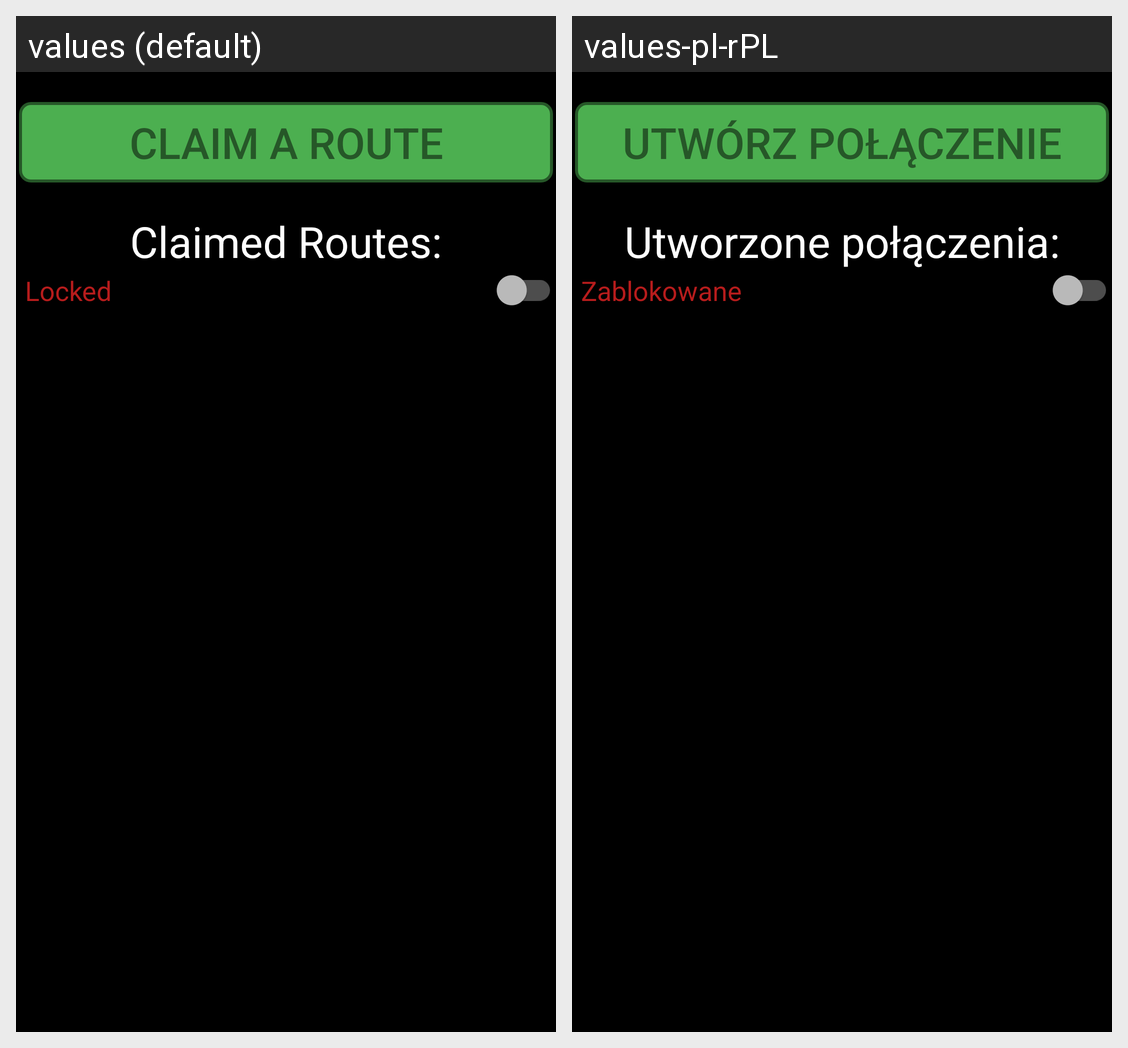

Locale-by-locale string values for the Android screen shown in this grid:
Android screen res/layout/fragment_show_built_routes.xml rendered under 2 locales, left to right: values (default), values-pl-rPL. Device: Nexus 5 (rendered at 1080×1920; each locale shown at half size, 540×960, under a caption strip naming it); theme AppTheme.
Strings drawn on this screen, with the default value and each locale's value (text and hints the layout hard-codes, and strings that could not be matched under every locale, appear in the picture but are not listed):

build_new_route
  values: Claim a Route
  values-pl-rPL: Utwórz połączenie

built_routes_header
  values: Claimed Routes:
  values-pl-rPL: Utworzone połączenia:

locked
  values: Locked
  values-pl-rPL: Zablokowane
